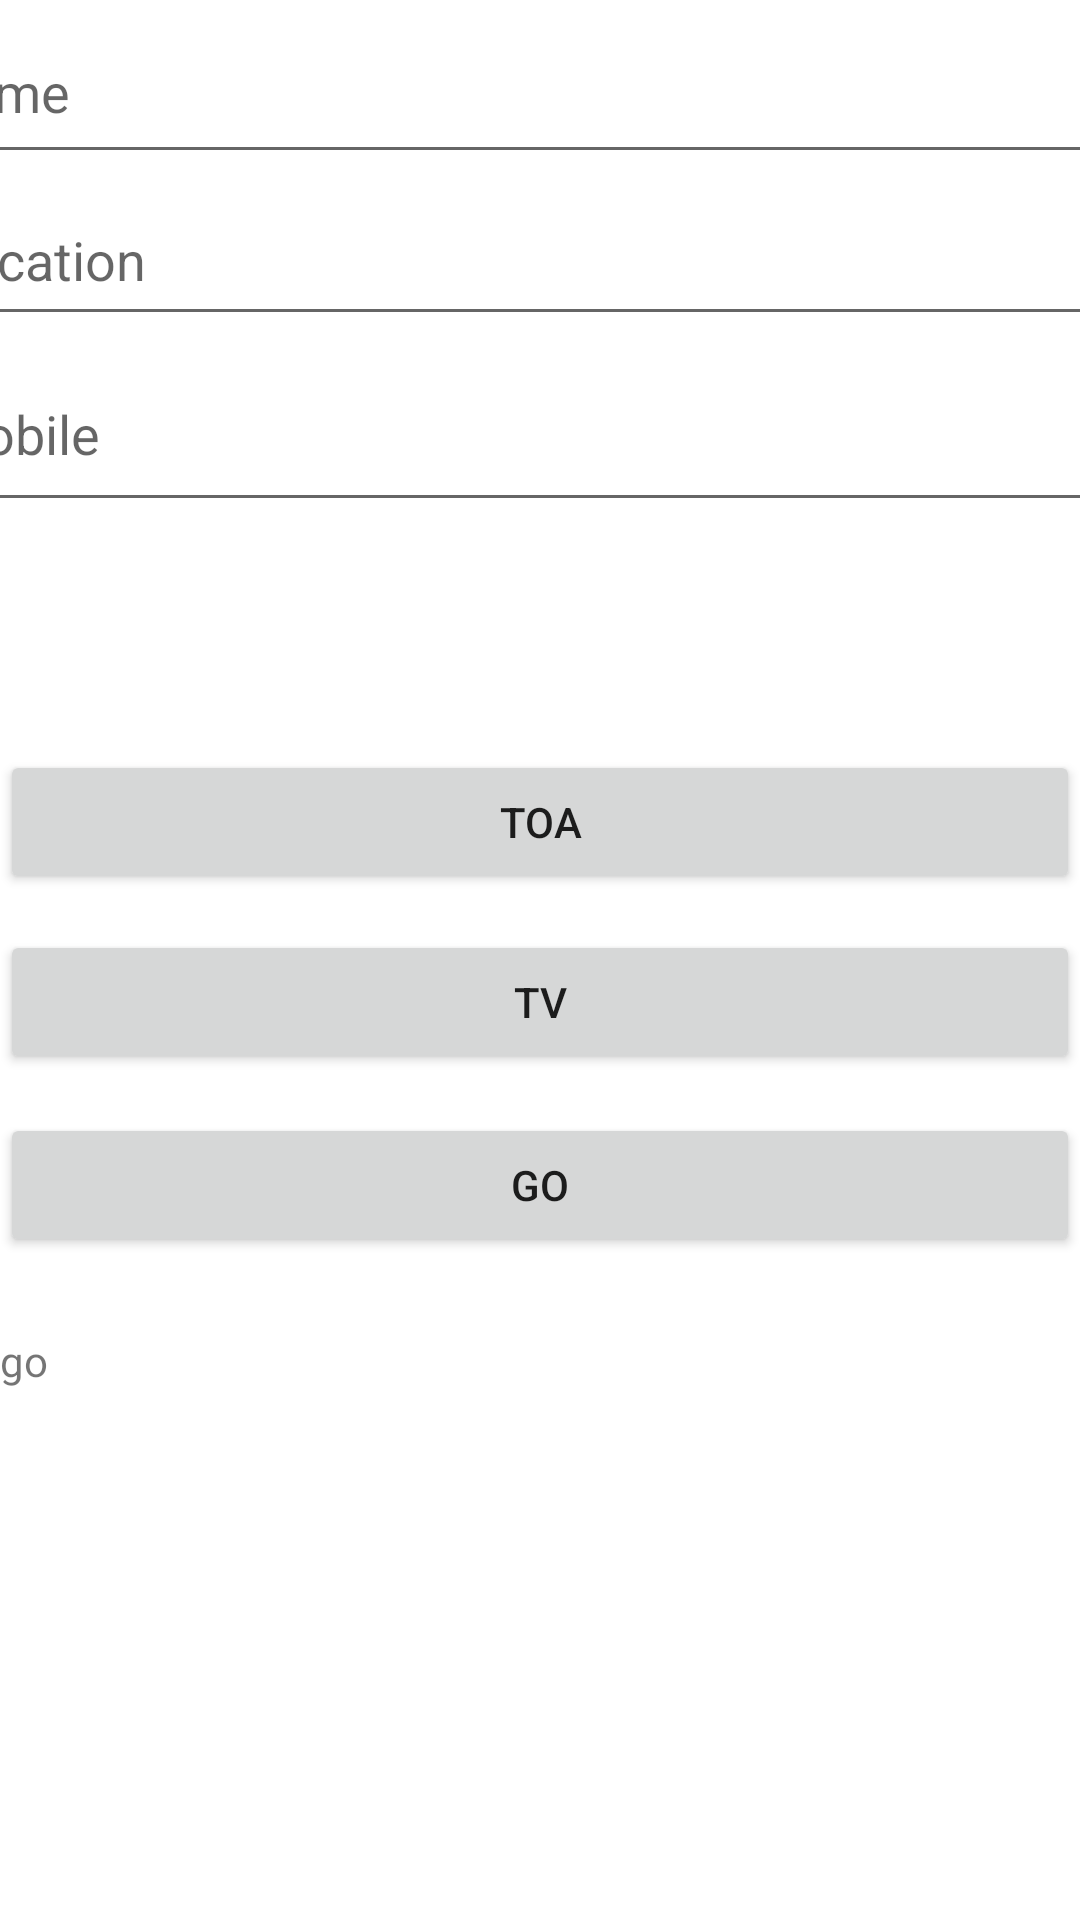

This screen was rendered from an Android layout file. Write that file and the resources it references.
<!-- AndroidManifest.xml: application theme Theme.Wafaa -->
<!-- res/layout/activity_main.xml -->
<?xml version="1.0" encoding="utf-8"?>
<androidx.constraintlayout.widget.ConstraintLayout xmlns:android="http://schemas.android.com/apk/res/android"
    xmlns:app="http://schemas.android.com/apk/res-auto"
    xmlns:tools="http://schemas.android.com/tools"
    android:layout_width="match_parent"
    android:layout_height="match_parent"
    tools:context=".MainActivity">


    <EditText
        android:id="@+id/editTextTextPersonName"
        android:layout_width="418dp"
        android:layout_height="58dp"
        android:ems="10"
        android:inputType="textPersonName"
        android:hint="Name"
        app:layout_constraintEnd_toEndOf="parent"
        app:layout_constraintStart_toStartOf="parent"
        app:layout_constraintTop_toTopOf="parent" />

    <EditText
        android:id="@+id/editTextTextPersonName2"
        android:layout_width="405dp"
        android:layout_height="54dp"
        android:layout_marginEnd="6dp"
        android:ems="10"
        android:inputType="textPersonName"
        android:hint="Location"
        app:layout_constraintEnd_toEndOf="parent"
        app:layout_constraintStart_toStartOf="parent"
        app:layout_constraintTop_toBottomOf="@+id/editTextTextPersonName" />

    <EditText
        android:id="@+id/editTextTextPersonName3"
        android:layout_width="411dp"
        android:layout_height="62dp"
        android:ems="10"
        android:inputType="textPersonName"
        android:hint="mobile"
        app:layout_constraintEnd_toEndOf="parent"
        app:layout_constraintStart_toStartOf="parent"
        app:layout_constraintTop_toBottomOf="@+id/editTextTextPersonName2" />

    <Button
        android:id="@+id/button"
        android:layout_width="match_parent"
        android:layout_height="wrap_content"
        android:layout_marginTop="76dp"
        android:text="toa"
        app:layout_constraintEnd_toEndOf="parent"
        app:layout_constraintStart_toStartOf="parent"
        app:layout_constraintTop_toBottomOf="@+id/editTextTextPersonName3" />

    <Button
        android:id="@+id/button2"
        android:layout_width="match_parent"
        android:layout_height="wrap_content"
        android:layout_marginTop="12dp"
        android:text="tv"
        app:layout_constraintEnd_toEndOf="parent"
        app:layout_constraintStart_toStartOf="parent"
        app:layout_constraintTop_toBottomOf="@+id/button" />

    <Button
        android:id="@+id/button3"
        android:layout_width="match_parent"
        android:layout_height="wrap_content"
        android:layout_marginTop="13dp"
        android:text="go"
        app:layout_constraintEnd_toEndOf="parent"
        app:layout_constraintStart_toStartOf="parent"
        app:layout_constraintTop_toBottomOf="@+id/button2" />

    <TextView
        android:id="@+id/textView"
        android:layout_width="match_parent"
        android:layout_height="wrap_content"
        android:layout_marginTop="25dp"
        android:text="go"
        app:layout_constraintEnd_toEndOf="parent"
        app:layout_constraintHorizontal_bias="0.0"
        app:layout_constraintStart_toStartOf="parent"
        app:layout_constraintTop_toBottomOf="@+id/button3" />

</androidx.constraintlayout.widget.ConstraintLayout>
<!-- resources referenced by this layout -->
<resources>
  <style name="Theme.Wafaa" parent="Theme.MaterialComponents.DayNight.DarkActionBar">
          
          <item name="colorPrimary">@color/purple_500</item>
          <item name="colorPrimaryVariant">@color/purple_700</item>
          <item name="colorOnPrimary">@color/white</item>
          
          <item name="colorSecondary">@color/teal_200</item>
          <item name="colorSecondaryVariant">@color/teal_700</item>
          <item name="colorOnSecondary">@color/black</item>
          
          <item name="android:statusBarColor" tools:targetApi="l">?attr/colorPrimaryVariant</item>
          
      </style>
  <!-- not gathered from this repository: default colours our renderer supplied (Android Studio template values) -->
  <color name="purple_500">#FF6200EE</color>
  <color name="purple_700">#FF3700B3</color>
  <color name="teal_200">#FF03DAC5</color>
  <color name="teal_700">#FF018786</color>
  <color name="black">#FF000000</color>
  <color name="white">#FFFFFFFF</color>
</resources>
